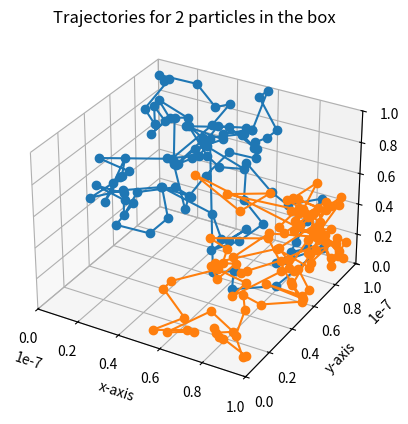

This chart was generated by the following Python code:
# -*- coding: utf-8 -*-
"""
Created on Sun Oct 13 15:30:35 2019

@author: jansen
"""

import numpy as np
import matplotlib.pyplot as plt
from mpl_toolkits.mplot3d import Axes3D



#constants
L = 100 * 10**(-9) #m
N= 100
T=1000 #K
mu=1.66053904*10**(-27) #kg
kb=1.38064852*10**(-23) #m^2 kg s^(-2) K^(-1)
deltat=L/5000 #s
m = 32*mu #mass of oxygen molecule
t=1000

momentum=0



positions = np.random.rand(N,3)*L #positions[N] gives x,y,z coordinate of 
                                  #the Nth particle. N goes from 0 to 99
#The box goes from 0 to L in all directions
                                  
all_positions=[]
all_positions.append(positions)


for i in range(100): #This should be 100 for part A and 1000 for part B
    #Because 100 is good to see the plot, but too few to do part B

    #b

    velocitiesx=np.random.normal(0,np.sqrt((kb*T)/m),N) #velocitiesx[0] gives the
                                                        #x-speed of the Nth particle
    velocitiesy=np.random.normal(0,np.sqrt((kb*T)/m),N)
    velocitiesz=np.random.normal(0,np.sqrt((kb*T)/m),N)                                                   
                                                       
#    print("The average x-speed is:", np.mean(velocitiesx), "m/s")
#    print("The average y-speed is:", np.mean(velocitiesy), "m/s")
#    print("The average z-speed is:", np.mean(velocitiesz), "m/s")
    #If you repeat this enough times the average velocity should be 0, this is
    #the mean of the Gaussian distribution
    
    
    #c
    positions[:,0] = positions[:,0] + velocitiesx*deltat #Particles propagate
    positions[:,1] = positions[:,1] + velocitiesy*deltat
    positions[:,2] = positions[:,2] + velocitiesz*deltat
    
    
    #d
    pos = np.nonzero(positions > L) #Particles out of the box on the positive side
    neg = np.nonzero(positions < 0) #Particles out of the box on the negative side
    #momentum=momentum + m*(np.sqrt(velocitiesx[pos[:,1]]**2+velocitiesy[pos[:,1]]**2+velocitiesz[pos[:,1]]**2))
    #The momentum times the amount of times the particles hit the wall, so
    #you count all momenta. Then the sum over this is taken
    
    positions[pos] = L - (positions[pos]-L) #Place particle on the positive side
                                            #back in the box
    positions[neg] = 0 - (positions[neg]-0) #Place particle on the negative side
                                            #back in the box
    
    
    all_positions.append(positions.copy())


all_positions=np.array(all_positions)

#e
fig = plt.figure()
ax = fig.add_subplot(111, projection='3d')
ax.plot(all_positions[:,0][:,0],all_positions[:,0][:,1],all_positions[:,0][:,2], marker='o')
ax.plot(all_positions[:,1][:,0],all_positions[:,1][:,1],all_positions[:,1][:,2], marker='o')
ax.set_xlim(0,L)
ax.set_ylim(0,L)
ax.set_zlim(0,L)
ax.set_xlabel('x-axis')
ax.set_ylabel('y-axis')
ax.set_zlabel('z-axis')
ax.set_title('Trajectories for 2 particles in the box')
plt.show()






                                  
                                  
                                  
                                  